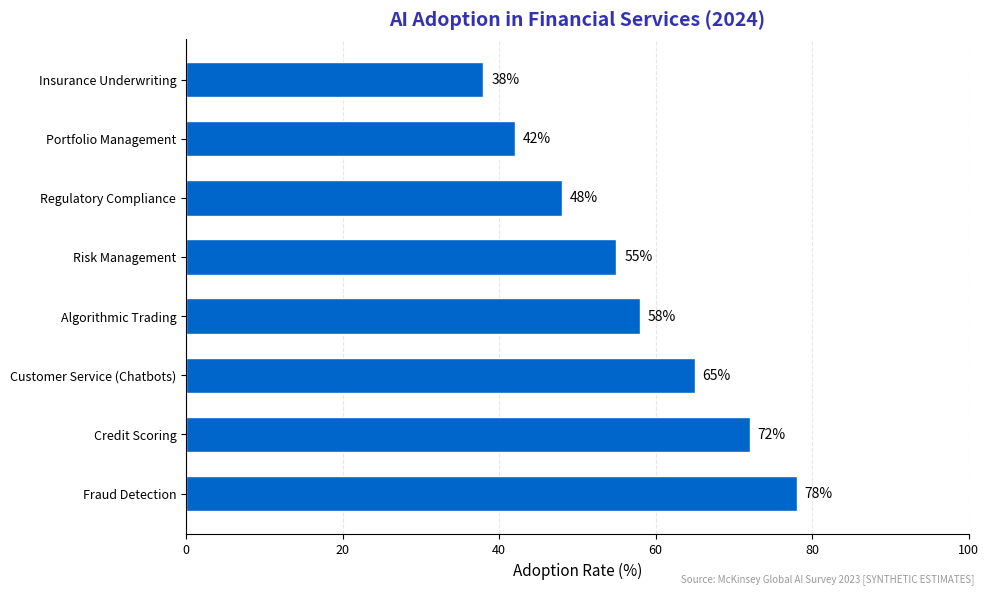

This chart was generated by the following Python code: (Note: this script raises an exception after producing the figure.)
"""
AI Applications in Finance - Horizontal bar chart
Shows adoption rates across different financial services

Output: ai_finance_applications.pdf
Module: module_03_ai_ml
Lesson: 25 - Introduction to AI/ML in Finance

Data Source: McKinsey Global AI Survey 2023, Deloitte AI in Banking Report
"""

from pathlib import Path
import matplotlib.pyplot as plt
import numpy as np

plt.rcParams.update({
    'font.size': 10,
    'axes.labelsize': 10,
    'axes.titlesize': 11,
    'xtick.labelsize': 9,
    'ytick.labelsize': 9,
    'legend.fontsize': 9,
    'figure.figsize': (10, 6),
    'figure.dpi': 150
})

MLPURPLE = '#3333B2'
MLBLUE = '#0066CC'
MLLAVENDER = '#ADADE0'

def create_chart():
    fig, ax = plt.subplots(figsize=(10, 6))

    applications = [
        'Fraud Detection',
        'Credit Scoring',
        'Customer Service (Chatbots)',
        'Algorithmic Trading',
        'Risk Management',
        'Regulatory Compliance',
        'Portfolio Management',
        'Insurance Underwriting'
    ]

    # Adoption rates (%) - based on industry surveys
    adoption = [78, 72, 65, 58, 55, 48, 42, 38]

    # Create horizontal bar chart
    y_pos = np.arange(len(applications))
    bars = ax.barh(y_pos, adoption, color=MLBLUE, edgecolor='white', height=0.6)

    # Add value labels
    for bar, val in zip(bars, adoption):
        ax.text(val + 1, bar.get_y() + bar.get_height()/2,
                f'{val}%', ha='left', va='center', fontsize=10)

    ax.set_yticks(y_pos)
    ax.set_yticklabels(applications)
    ax.set_xlabel('Adoption Rate (%)', fontsize=11)
    ax.set_xlim(0, 100)
    ax.set_title('AI Adoption in Financial Services (2024)', fontsize=14,
                 fontweight='bold', color=MLPURPLE, pad=10)

    # Remove top and right spines
    ax.spines['top'].set_visible(False)
    ax.spines['right'].set_visible(False)

    # Add grid
    ax.xaxis.grid(True, linestyle='--', alpha=0.3)
    ax.set_axisbelow(True)

    # Add source
    fig.text(0.98, 0.02, 'Source: McKinsey Global AI Survey 2023 [SYNTHETIC ESTIMATES]',
             fontsize=7, color='#999999', ha='right', style='italic')

    plt.tight_layout()

    output_path = Path(__file__).parent / 'ai_finance_applications.pdf'
    plt.savefig(output_path, format='pdf', dpi=300, bbox_inches='tight')
    plt.close()
    print(f"Chart saved to: {output_path}")
    return output_path

if __name__ == '__main__':
    create_chart()
